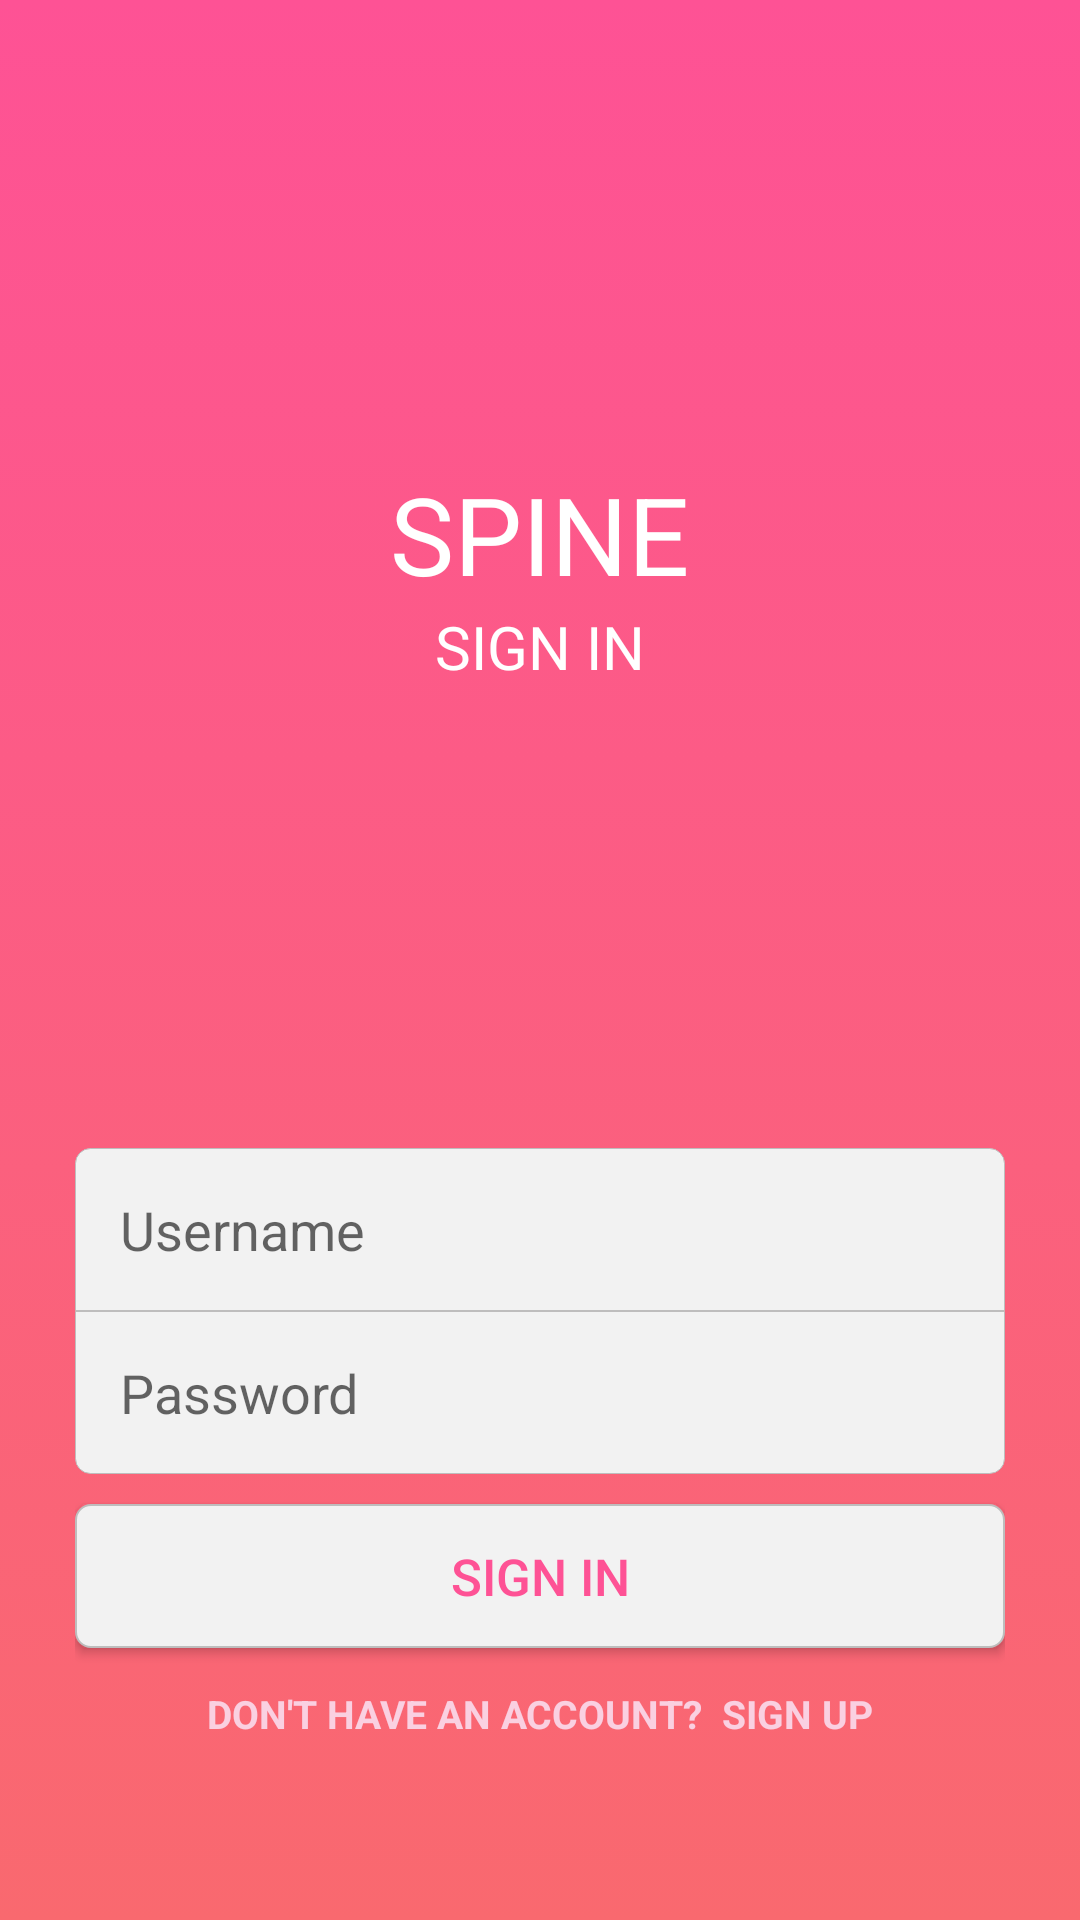

Reconstruct the res/layout file that produces this screen, plus the resources it refers to.
<!-- AndroidManifest.xml: application theme AppTheme -->
<!-- res/layout/activity_login.xml -->
<?xml version="1.0" encoding="utf-8"?>
<RelativeLayout xmlns:android="http://schemas.android.com/apk/res/android"
    android:layout_width="match_parent"
    android:layout_height="match_parent"
    android:background="@drawable/bg">


    <LinearLayout
        android:layout_width="match_parent"
        android:layout_height="wrap_content"
        android:orientation="vertical"
        android:layout_marginLeft="25dp"
        android:layout_marginRight="25dp"
        android:gravity="center"
        android:layout_alignParentTop="true"
        android:layout_above="@id/input_group">
        <TextView
            android:layout_width="wrap_content"
            android:layout_height="wrap_content"
            android:fontFamily="sans-serif"
            android:text="SPINE"
            android:textColor="#FFFFFF"
            android:textSize="36sp"/>
        <TextView
            android:layout_width="wrap_content"
            android:layout_height="wrap_content"
            android:fontFamily="sans-serif"
            android:text="SIGN IN"
            android:textColor="#FFFFFF"
            android:textSize="20sp"/>

    </LinearLayout>


    <LinearLayout
        android:id="@+id/input_group"
        android:layout_width="match_parent"
        android:layout_height="wrap_content"
        android:orientation="vertical"
        android:layout_marginLeft="25dp"
        android:layout_marginRight="25dp"
        android:layout_marginBottom="50dp"
        android:layout_alignParentBottom="true"
        android:gravity="center">


        <EditText
            android:layout_width="match_parent"
            android:layout_height="wrap_content"
            android:background="@drawable/edit_text_top"
            android:hint="Username"
            android:inputType="textPersonName"
            android:padding="15dp" />

        <EditText
            android:layout_width="match_parent"
            android:layout_height="wrap_content"
            android:background="@drawable/edit_text_bottom"
            android:hint="Password"
            android:inputType="textPassword"
            android:padding="15dp" />


        <Button
            android:layout_width="match_parent"
            android:layout_height="wrap_content"
            android:layout_marginTop="10dp"
            android:background="@drawable/button"
            android:foreground="?android:attr/selectableItemBackground"
            android:text="SIGN IN"
            android:textAllCaps="false"
            android:textColor="#FE5295"
            android:textSize="17sp"/>

        <TextView
            android:id="@+id/signUp_text"
            android:layout_width="wrap_content"
            android:layout_height="wrap_content"
            android:layout_marginTop="3dp"
            android:padding="10dp"
            android:text="Don't Have an Account?  Sign Up"
            android:textAllCaps="true"
            android:textSize="13dp"
            android:textStyle="bold"
            android:textColor="#FAD0E1"
            android:fontFamily="sans-serif"/>


    </LinearLayout>

</RelativeLayout>
<!-- resources referenced by this layout -->
<resources>
  <!-- drawable bg (drawable-v24) -->
  <?xml version="1.0" encoding="utf-8"?>
  <selector xmlns:android="http://schemas.android.com/apk/res/android"
      android:layout_width="match_parent"
      android:layout_height="match_parent">
      <item>
          <shape>
              <gradient
                  android:angle="90"
                  android:startColor="#F9696F"
                  android:endColor="#FE5295"
                  android:type="linear" />
          </shape>
      </item>
  </selector>
  <!-- drawable button (drawable-v24) -->
  <?xml version="1.0" encoding="utf-8"?>
  <layer-list xmlns:android="http://schemas.android.com/apk/res/android"
      android:layout_width="match_parent"
      android:layout_height="match_parent">>
      <item>
          <shape>
              <corners android:radius="5dp"/>
              <solid android:color="#F2F2F2" />
              <stroke android:width="0.5dp" android:color="#BEBDBD" />
          </shape>
      </item>
  </layer-list>
  <!-- drawable edit_text_bottom (drawable-v24) -->
  <?xml version="1.0" encoding="utf-8"?>
  <layer-list xmlns:android="http://schemas.android.com/apk/res/android"
      android:layout_width="match_parent"
      android:layout_height="match_parent">
      <item>
          <shape>
              <corners android:bottomLeftRadius="5dp"
                  android:bottomRightRadius="5dp"/>
              <solid android:color="#F2F2F2" />
              <stroke android:width="0.2dp" android:color="#BEBDBD" />
          </shape>
      </item>
  </layer-list>
  <!-- drawable edit_text_top (drawable-v24) -->
  <?xml version="1.0" encoding="utf-8"?>
  <layer-list xmlns:android="http://schemas.android.com/apk/res/android"
      android:layout_width="match_parent"
      android:layout_height="match_parent">
      <item>
          <shape>
              <corners android:topLeftRadius="5dp"
                  android:topRightRadius="5dp"/>
              <solid android:color="#F2F2F2" />
              <stroke android:width="0.2dp" android:color="#BEBDBD" />
          </shape>
      </item>
  </layer-list>
  <style name="AppTheme" parent="Theme.AppCompat.Light">
          
          <item name="colorPrimary">@color/colorPrimary</item>
          <item name="colorPrimaryDark">@color/colorPrimaryDark</item>
          <item name="colorAccent">@color/colorAccent</item>
      </style>
  <!-- not gathered from this repository: default colours our renderer supplied (Android Studio template values) -->
  <color name="colorPrimary">#FF6200EE</color>
  <color name="colorPrimaryDark">#FF3700B3</color>
  <color name="colorAccent">#FF03DAC5</color>
</resources>
